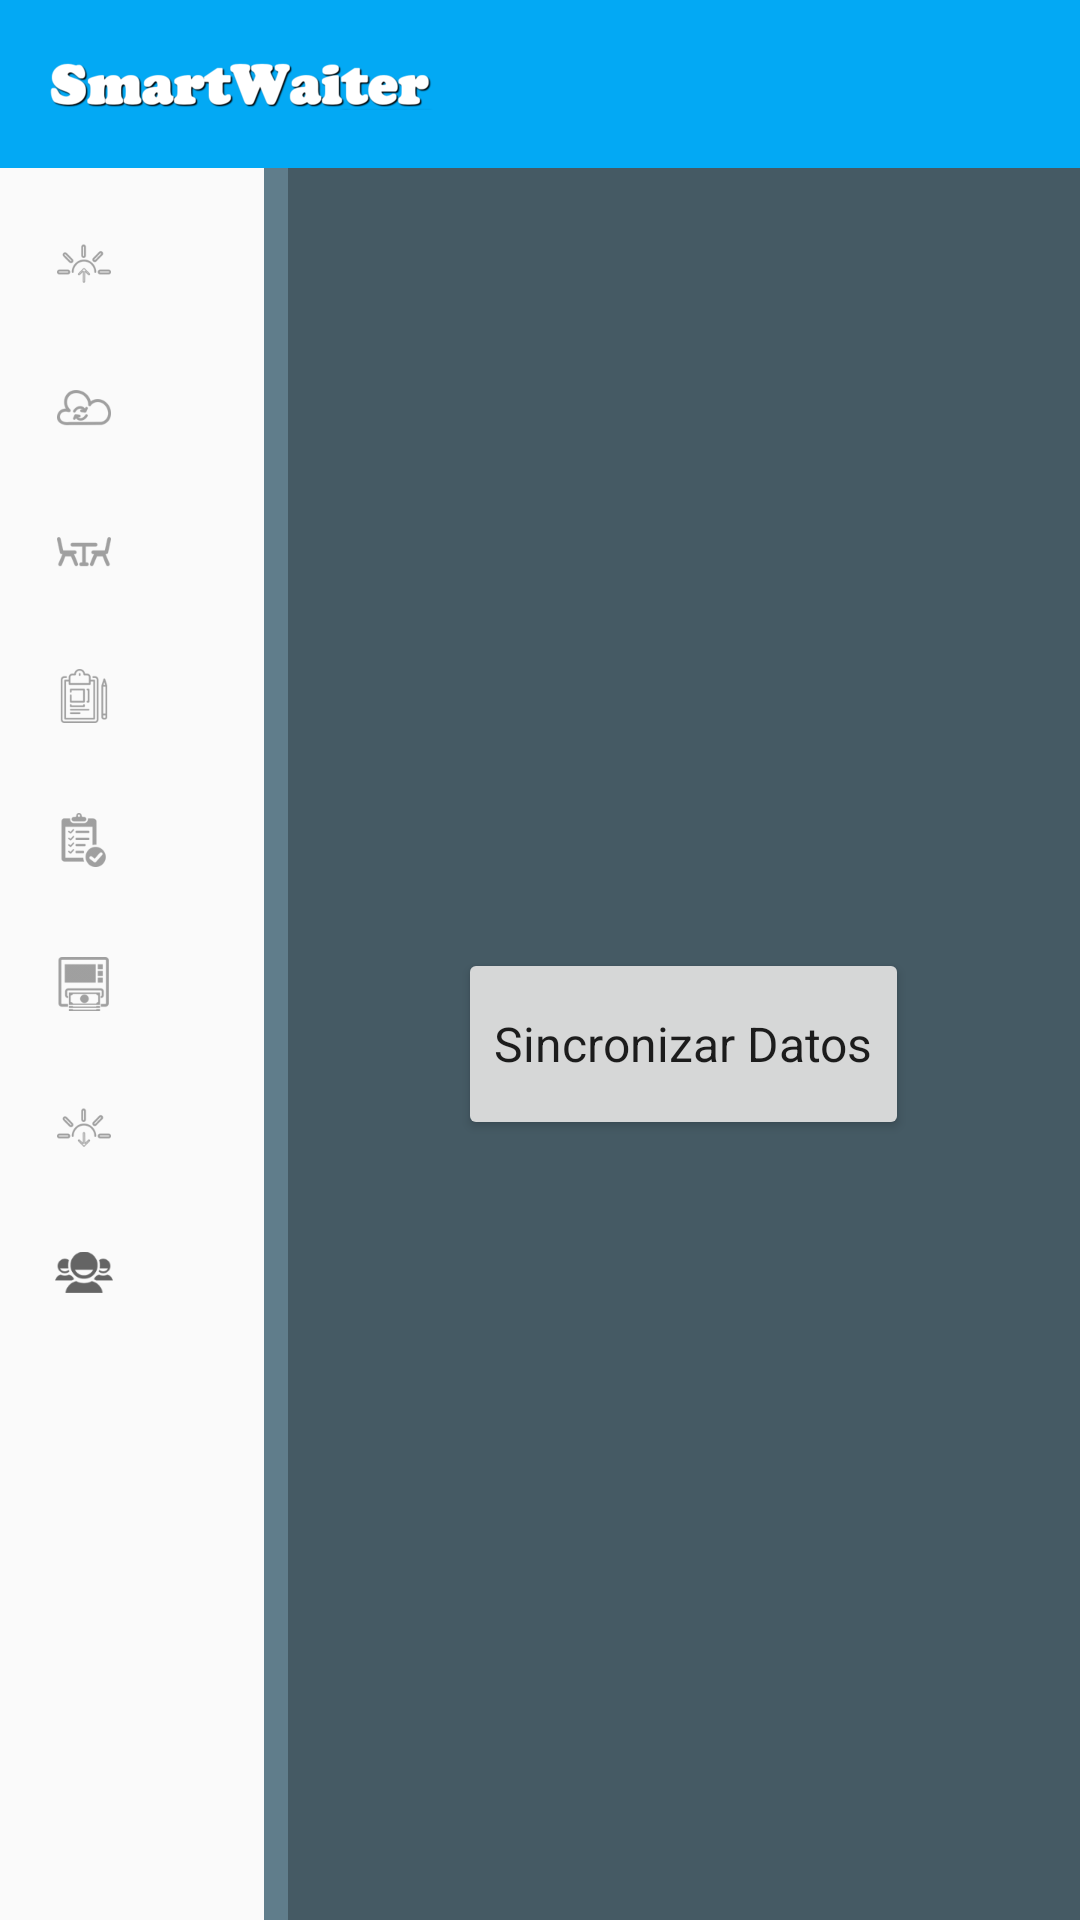

Android layout source for this screen:
<!-- AndroidManifest.xml: application theme AppTheme -->
<!-- res/layout/activity_sincronizar.xml -->
<LinearLayout xmlns:android="http://schemas.android.com/apk/res/android"
              xmlns:tools="http://schemas.android.com/tools"
              android:layout_width="match_parent"
              android:layout_height="match_parent"
              android:orientation="vertical"
              tools:context="com.neversoft.smartwaiter.ui.SincronizarActivity">

    <include layout="@layout/toolbar"/>

    <LinearLayout
        android:layout_width="match_parent"
        android:layout_height="0dp"
        android:layout_weight="7">

        <include layout="@layout/navigation_view"/>

        <LinearLayout
            android:id="@+id/mainRelativeLayout"
            android:layout_width="0dp"
            android:layout_height="match_parent"
            android:layout_weight="4"
            android:background="@color/detail_accent_pane_background_sec"
            android:baselineAligned="false"
            android:paddingLeft="@dimen/form_horizontal_padding_small">

            <LinearLayout
                android:layout_width="match_parent"
                android:layout_height="match_parent"
                android:background="@color/detail_accent_pane_background"
                android:gravity="center">

                <Button
                    android:id="@+id/button"
                    android:layout_width="wrap_content"
                    android:layout_height="?attr/listPreferredItemHeight"
                    android:layout_gravity="center_vertical"
                    android:drawablePadding="@dimen/form_horizontal_padding_small"
                    android:onClick="onClick"
                    android:text="@string/sincronizar_datos"
                    android:textAppearance="@style/TextAppearance.AppCompat.Subhead"/>
            </LinearLayout>

        </LinearLayout>
    </LinearLayout>
</LinearLayout>
<!-- res/layout/toolbar.xml (included above) -->
<?xml version="1.0" encoding="utf-8"?>
<merge xmlns:android="http://schemas.android.com/apk/res/android">

    <android.support.v7.widget.Toolbar
        android:id="@+id/toolbar"
        android:layout_width="match_parent"
        android:layout_height="?attr/actionBarSize"
        android:theme="@style/ThemeOverlay.AppCompat.Dark.ActionBar">

        <ImageView
            android:layout_width="wrap_content"
            android:layout_height="match_parent"
            android:scaleType="center"
            android:src="@drawable/ic_logo"/>
    </android.support.v7.widget.Toolbar>

</merge>
<!-- res/layout/navigation_view.xml (included above) -->
<?xml version="1.0" encoding="utf-8"?>
<merge xmlns:android="http://schemas.android.com/apk/res/android"
       xmlns:app="http://schemas.android.com/apk/res-auto">

    <android.support.design.widget.NavigationView
        android:id="@+id/navigation_view"
        android:layout_width="0dp"
        android:layout_height="match_parent"
        android:layout_weight="1.3"
        android:textSize="@dimen/abc_text_size_display_1_material"
        app:menu="@menu/menu_navigation_view"/>
</merge>
<!-- resources referenced by this layout -->
<resources>
  <color name="detail_accent_pane_background">#455A64</color>
  <color name="detail_accent_pane_background_sec">#607D8B</color>
  <dimen name="form_horizontal_padding_small">8dp</dimen>
  <!-- drawable ic_logo: png bitmap (drawable-hdpi, 4407 bytes) -->
  <string name="sincronizar_datos">Sincronizar Datos</string>
  <style name="AppTheme" parent="Theme.AppCompat.Light.NoActionBar">
          
          <item name="colorPrimary">@color/primary</item>
          <item name="colorPrimaryDark">@color/primary_dark</item>
          <item name="colorAccent">@color/accent</item>
          <item name="toolbarStyle">@style/Toolbar</item>
          <item name="android:spinnerItemStyle">@style/spinnerItemStyle</item>
          <item name="windowActionModeOverlay">true</item>
          
          <item name="actionModeBackground">@color/primary_dark</item>
      </style>
  <color name="primary">#03A9F4</color>
  <color name="primary_dark">#0288D1</color>
  <color name="accent">#FFC107</color>
  <style name="Toolbar" parent="Widget.AppCompat.Toolbar">
          <item name="android:background">?attr/colorPrimary</item>
          <item name="popupTheme">@style/Theme.AppCompat.Light</item>
      </style>
  <style name="spinnerItemStyle">
          <item name="android:padding">@dimen/form_horizontal_padding_normal</item>
          <item name="android:textAppearance">@style/TextAppearance.AppCompat.Subhead</item>
          <item name="android:textColor">@color/secondary_text</item>
      </style>
  <dimen name="form_horizontal_padding_normal">10dp</dimen>
  <color name="secondary_text">#727272</color>
</resources>
